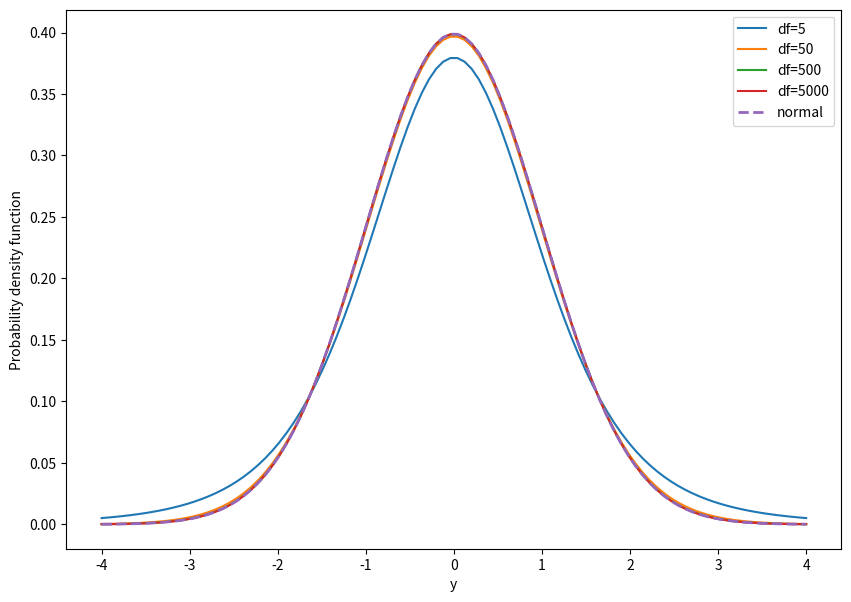

Recreate this plot in Python.
import numpy as np
from scipy.stats import t, norm
import matplotlib.pyplot as plt

# 1 degree of freedom (df)
# 2 computation of quantiles & cumulative probability
# 3 plotting the t distribution

df = np.array([5, 50, 500, 5000])

confidence = 0.975
t_crit = t.ppf(confidence, df)
print(t_crit)

for i in range(len(df)):
  tcdf = t.cdf(t_crit[i], df)
  print(tcdf)

y = np.linspace(-4, 4, 100)
print(y)

def t_pdfs():
  fig, ax = plt.subplots(1, 1, figsize=(10, 7))
  for i in range(4):
    ax.plot(y, t.pdf(y, df[i]))

  ax.plot(y, norm.pdf(y), lw=2, linestyle='dashed')
  ax.legend(['df=5', 'df=50', 'df=500', 'df=5000', 'normal'], loc='upper right')

t_pdfs()
plt.xlabel('y')
plt.ylabel('Probability density function')
plt.show()